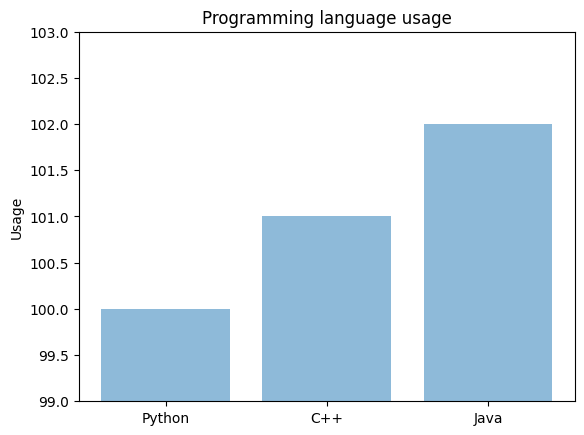

Reproduce this figure in Python.
import copy

import matplotlib.pyplot as plt;

plt.rcdefaults()
import numpy as np
import matplotlib.pyplot as plt

objects = ('Python', 'C++', 'Java')
y_pos = np.arange(len(objects))
performance = [100, 101, 102]

plt.bar(y_pos, performance, align='center', alpha=0.5)
plt.xticks(y_pos, objects)
plt.ylim(99, 103)
plt.ylabel('Usage')
plt.title('Programming language usage')

plt.show()